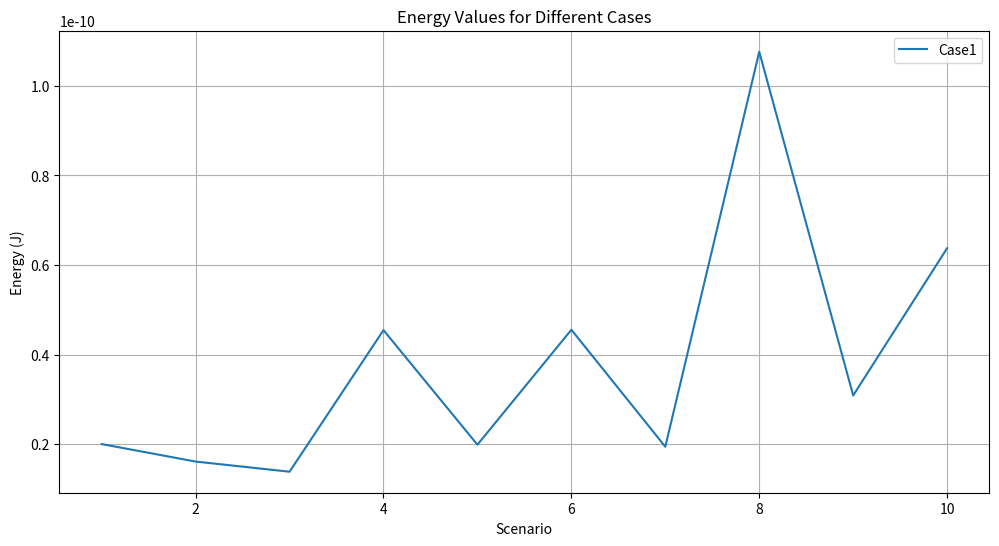
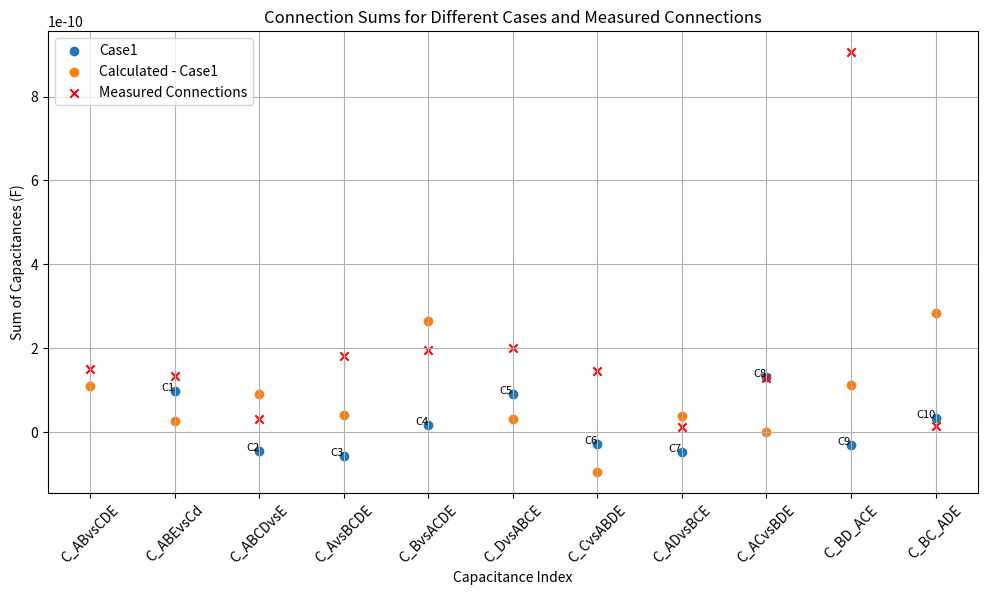
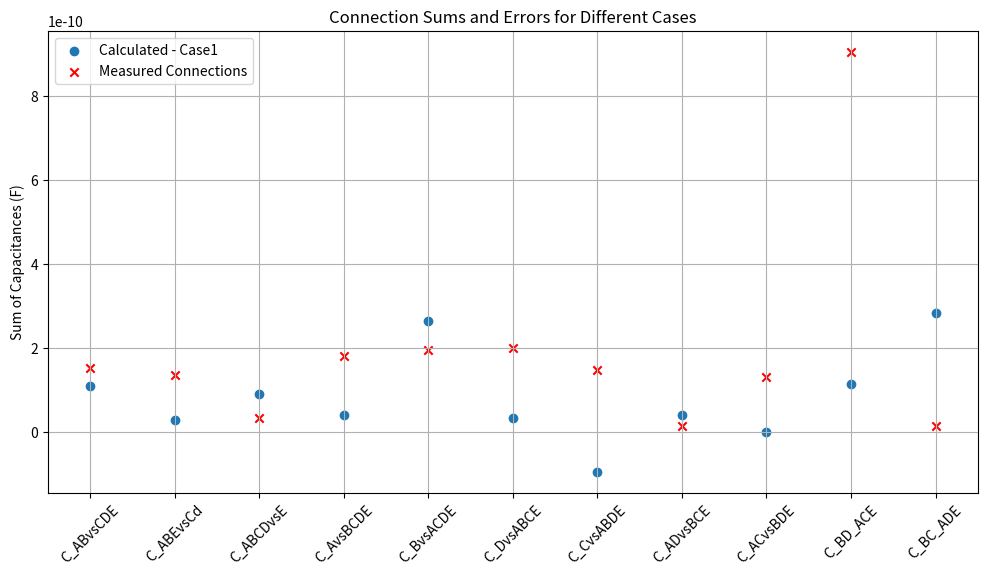
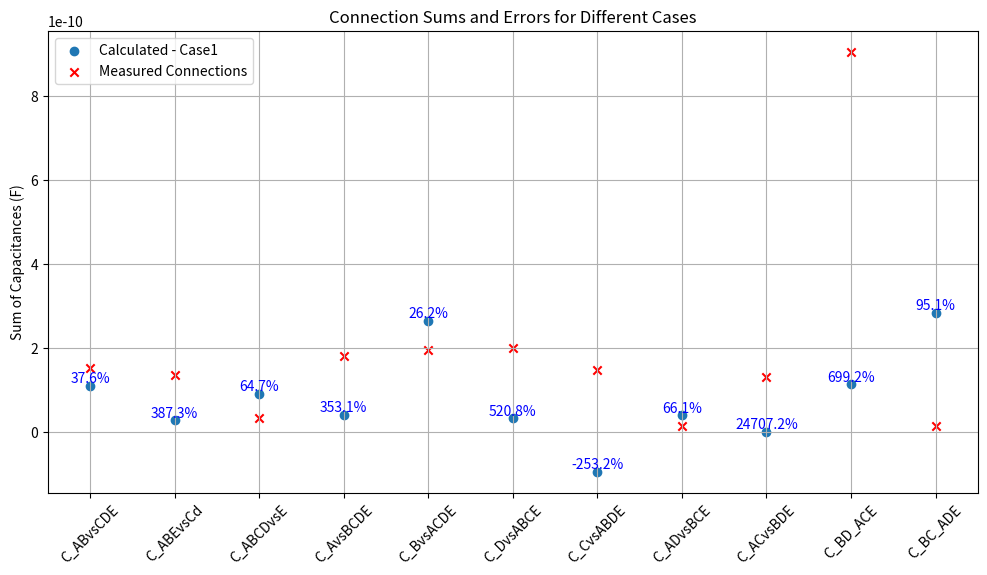

Here is the Python script that generated these plots, in order:
import numpy as np
import matplotlib.pyplot as plt

# Define the M matrix based on your corrected scenarios

M_case_1 = np.array([
    [1, 0, 0, 1, 0, 1, 1, 0, 0, 0],  # Scenario 1
    [0, 1, 0, -1, 1, 0, 0, 0, 1, 0],  # Scenario 2
    [0, 0, 1, -1, 1, -1, 0, 0, 1, 1],  # Scenario 3
    [0, 0, 0, 0, 0, 0, 1, 1, 1, 1],  # Scenario 4
    [1, 1, 0, 0, 1, 1, 1, 0, 1, 0],  # Scenario 5
    [1, 0, 1, 0, 1, 0, 1, 0, 1, 1],  # Scenario 6
    [1, 0, 0, 1, 0, 1, 2, 1, 1, 1],  # Scenario 7
    [0, 1, 1, -2, 2, -1, 0, 0, 2, 1],  # Scenario 8
    [0, 1, 0, -1, 1, 0, 1, 1, 2, 1],  # Scenario 9
    [0, 0, 1, -1, -1, 1, 1, 1, 2, 2],  # Scenario 10
])
M_case_2 = np.array([
    [1, 0, 0, 1, 0, 1, 1, 0, 0, 0],  # Scenario 1
    [-1, 0, -1, 0, -1, 0, 0, 1, 0, 0],  # Scenario 2
    [0, 1, 0, -1, 1, 0, 0, 0, 1, 0],  # Scenario 3
    [0, -1, 1, 0, 0, -1, 0, 0, 0, 1],  # Scenario 4
    [0, 0, -1, 1, -1, 1, -1, 1, 0, 0],  # Scenario 5
    [1, 1, 0, 0, 1, 1, 1, 0, 1, 0],  # Scenario 6
    [1, -1, 1, 1, 0, 0, 1, 0, 0, 1],  # Scenario 7
    [-1, 1, -1, -1, 0, 0, 0, 1, 1, 0],  # Scenario 8
    [-1, -1, 0, 0, -1, -1, 0, 1, 0, 1],  # Scenario 9
    [0, 0, 1, -1, 1, -1, 0, 0, 1, 1],  # Scenario 10
])
# M_case_2 = np.array([
#     [1, 0, 0, 1, 0, 1, 1, 0, 0, 0],  # Scenario 1
#     [1, 0, 1, 0, 1, 0, 0, 1, 0, 0],  # Scenario 2
#     [0, 1, 0, 1, 1, 0, 0, 0, 1, 0],  # Scenario 3
#     [0, 1, 1, 0, 0, 1, 0, 0, 0, 1],  # Scenario 4
#     [0, 0, 1, 1, 1, 1, 1, 1, 0, 0],  # Scenario 5
#     [1, 1, 0, 0, 1, 1, 1, 0, 1, 0],  # Scenario 6
#     [1, 1, 1, 1, 0, 0, 1, 0, 0, 1],  # Scenario 7
#     [1, 1, 1, 1, 0, 0, 0, 1, 1, 0],  # Scenario 8
#     [1, 1, 0, 0, 1, 1, 0, 1, 0, 1],  # Scenario 9
#     [0, 0, 1, 1, 1, 1, 0, 0, 1, 1],  # Scenario 10
#     # [1, 0, 0, 1, 0, 1, 0, 1, 1, 1],
# ])
# M_transpose = M_case_1.T

M_squared1 = M_case_1 ** 2
M_squared2 = M_case_2 ** 2
print("Element-wise Squared Matrix case1:\n", M_squared1)
print("Element-wise Squared Matrix case2:\n", M_squared2)

# We_case_1 = np.array([
#     2.002418828706215e-11,  # Scenario 1
#     1.611847650440696e-11,   # Scenario 2
#     4.54639734788541e-11,   # Scenario 3
#     1.38508462369603e-11,  # Scenario 4
#     5.750010130762671e-12,  # Scenario 5
#     1.942906256990097e-11,  # Scenario 6
#     4.555462346684122e-11,  # Scenario 7
#     1.076387631951943e-10,  # Scenario 8
#     3.291112743307101e-11,  # Scenario 9
#     6.37630655520892e-11,   # Scenario 10
#     # 3.044751388584012e-11    # 11
# ])
We_case_1 = np.array([
    2.002418828706215e-11,  # Scenario 1
    1.611847650440696e-11,   # Scenario 2
    1.38508462369603e-11,   # Scenario 3
    4.54639734788541e-11,  # Scenario 4
    # 5.750010130762671e-12,  # Scenario 5
    1.988388052308085e-11,  # new
    4.555462346684122e-11,  # Scenario 6
    1.942906256990097e-11,  # Scenario 7
    1.076387631951943e-10,  # Scenario 8
    # 3.291112743307101e-11,  # Scenario 9
    3.088342415285953e-11,  # new
    6.37630655520892e-11,   # Scenario 10
    # 3.044751388584012e-11    # 11
])


We_case_2 = np.array([
    2.002418828706215e-11,  # Scenario 1
    1.71520740277683e-11,   # Scenario 2
    1.611847650440696e-11,   # Scenario 3
    1.552613677132804e-11,  # Scenario 4
    5.486657387954085e-11,  # Scenario 5
    5.750010130762671e-12,  # Scenario 6
    1.988388052308087e-11,  # Scenario 7
    2.054869667265151e-11,  # Scenario 8
    4.979462733201061e-12,  # Scenario 9
    4.54639734788541e-11,   # Scenario 10
    # 3.044751388584012e-11    # 11
])

We_case1 = We_case_1.reshape((10, 1))
We_case2 = We_case_2.reshape((10, 1))
det_M1 = np.linalg.det(M_squared1)
print(f"Determinant of M: {det_M1}")

if det_M1 == 0:
    print("Matrix M is singular and cannot be inverted. Consider revising your simulation scenarios.")
else:
    C_case1 = 2 * np.linalg.inv(M_squared1).dot(We_case1)
    C_case2 = 2 * np.linalg.inv(M_squared2).dot(We_case2)

    # Flatten C to a 1D array for easier indexing
    C_case1 = C_case1.flatten()
    C_case2 = C_case2.flatten()

    # Display
    capacitance_pairs = ["A-B", "C-D", "B-D", "A-C", "B-C",
                         "A-D", "A-E", "B-E", "C-E", "D-E"]
    print("\nIndividual Capacitances:")
    for idx, capacitance in enumerate(C_case1, start=1):
        print(f"C{idx} ({capacitance_pairs[idx-1]}): {capacitance:.5e} F")
    for idx, capacitance in enumerate(C_case2, start=1):
        print(f"C{idx} ({capacitance_pairs[idx-1]}): {capacitance:.5e} F")

    # # Calculate the sums for connections in measurment
    # C_ABvsCDE = C_case1[2] + C_case1[3] + C_case1[4] + C_case1[5] + C_case1[6] + C_case1[7]
    # C_ABEvsCd = C_case1[2] + C_case1[3] + C_case1[4] + C_case1[5] + C_case1[8] + C_case1[9]
    # C_ABCDvsE = C_case1[6] + C_case1[7] + C_case1[8] + C_case1[9]
    # C_AvsBCDE = C_case1[0] + C_case1[3] + C_case1[5] + C_case1[6]
    # C_BvsACDE = C_case1[0] + C_case1[2] + C_case1[4] + C_case1[7]
    # C_CvsABDE = C_case1[1] + C_case1[3] + C_case1[4] + C_case1[8]
    # C_DvsABCE = C_case1[1] + C_case1[2] + C_case1[5] + C_case1[9]
    # C_ACvsBDE = C_case1[0] + C_case1[1] + C_case1[4] + C_case1[5] + C_case1[6] + C_case1[8]
    # C_ADvsBCE = C_case1[0] + C_case1[1] + C_case1[2] + C_case1[3] + C_case1[6] + C_case1[9]
    # C_BC_ADE = C_case1[0] + C_case1[1] + C_case1[2] + C_case1[3] + C_case1[7] + C_case1[8]

    # Calculate the sums for connections in measurment
    C_ABvsCDE = C_case1[2] + C_case1[3] + C_case1[4] + C_case1[5] + C_case1[6] + C_case1[7]
    C_ABEvsCd = C_case1[2] + C_case1[3] + C_case1[4] + C_case1[5] + C_case1[8] + C_case1[9]
    C_ABCDvsE = C_case1[6] + C_case1[7] + C_case1[8] + C_case1[9]
    C_AvsBCDE = C_case1[0] + C_case1[3] + C_case1[5] + C_case1[6]
    C_BvsACDE = C_case1[0] + C_case1[2] + C_case1[4] + C_case1[7]
    C_CvsABDE = C_case1[1] + C_case1[2] + C_case1[5] + C_case1[9]
    C_DvsABCE = C_case1[1] + C_case1[3] + C_case1[4] + C_case1[8]
    C_ACvsBDE = C_case1[0] + C_case1[1] + C_case1[2] + C_case1[3] + C_case1[6] + C_case1[9]
    C_ADvsBCE = C_case1[0] + C_case1[1] + C_case1[4] + C_case1[5] + C_case1[6] + C_case1[8]
    C_BC_ADE = C_case1[0] + C_case1[1] + C_case1[4] + C_case1[5] + C_case1[7] + C_case1[9]

    # Calculate the sums for connections in measurment
    C_ABvsCDE_2 = C_case2[2] + C_case2[3] + C_case2[4] + C_case2[5] + C_case2[6] + C_case2[7]
    C_ABEvsCd_2 = C_case2[2] + C_case2[3] + C_case2[4] + C_case2[5] + C_case2[8] + C_case2[9]
    C_ABCDvsE_2 = C_case2[6] + C_case2[7] + C_case2[8] + C_case2[9]
    C_AvsBCDE_2 = C_case2[0] + C_case2[3] + C_case2[5] + C_case2[6]
    C_BvsACDE_2 = C_case2[0] + C_case2[2] + C_case2[4] + C_case2[7]
    C_CvsABDE_2 = C_case2[1] + C_case2[3] + C_case2[4] + C_case2[8]
    C_DvsABCE_2 = C_case2[1] + C_case2[2] + C_case2[5] + C_case2[9]
    C_ACvsBDE_2 = C_case2[0] + C_case2[1] + C_case2[4] + C_case2[5] + C_case2[6] + C_case2[8]
    C_ADvsBCE_2 = C_case2[0] + C_case2[1] + C_case2[2] + C_case2[3] + C_case2[6] + C_case2[9]
    C_BC_ADE_2 = C_case2[0] + C_case2[1] + C_case2[2] + C_case2[3] + C_case2[7] + C_case2[8]

    # Display the sums
    print("\nCalculated Sums:")
    print(f"C_ABvsCDE (C3 + C4 + C5 + C6 + C7 + C8): {C_ABvsCDE:.5e} F")
    print(f"C_ABEvsCd (C3 + C4 + C5 + C6 + C9 + C10): {C_ABEvsCd:.5e} F")
    print(f"C_ABCDvsE (C7 + C8 + C9 + C10): {C_ABCDvsE:.5e} F")
    print(f"C_AvsBCDE (C1 + C4 + C6 + C7): {C_AvsBCDE:.5e} F")
    print(f"C_BvsACDE (C1 + C3 + C5 + C8): {C_BvsACDE:.5e} F")
    print(f"C_CvsABDE (C2 + C4 + C5 + C9): {C_CvsABDE:.5e} F")
    print(f"C_DvsABCE (C2 + C3 + C6 + C10): {C_DvsABCE:.5e} F")
    print(f"C_ACvsBDE (C1 + C2 + C5 + C6 + C7 + C9): {C_ACvsBDE:.5e} F")
    print(f"C_ADvsBCE (C1 + C2 + C3 + C4 + C7 + C10): {C_ADvsBCE:.5e} F")
    print(f"C_BC_ADE (C1 + C2 + C3 + C4 + C8 + C9): {C_BC_ADE:.5e} F")

    # Display the sums
    print("\nCalculated Sums:")
    print(f"C_ABvsCDE (C3 + C4 + C5 + C6 + C7 + C8): {C_ABvsCDE_2:.5e} F")
    print(f"C_ABEvsCd (C3 + C4 + C5 + C6 + C9 + C10): {C_ABEvsCd_2:.5e} F")
    print(f"C_ABCDvsE (C7 + C8 + C9 + C10): {C_ABCDvsE_2:.5e} F")
    print(f"C_AvsBCDE (C1 + C4 + C6 + C7): {C_AvsBCDE_2:.5e} F")
    print(f"C_BvsACDE (C1 + C3 + C5 + C8): {C_BvsACDE_2:.5e} F")
    print(f"C_CvsABDE (C2 + C4 + C5 + C9): {C_CvsABDE_2:.5e} F")
    print(f"C_DvsABCE (C2 + C3 + C6 + C10): {C_DvsABCE_2:.5e} F")
    print(f"C_ACvsBDE (C1 + C2 + C5 + C6 + C7 + C9): {C_ACvsBDE_2:.5e} F")
    print(f"C_ADvsBCE (C1 + C2 + C3 + C4 + C7 + C10): {C_ADvsBCE_2:.5e} F")
    print(f"C_BC_ADE (C1 + C2 + C3 + C4 + C8 + C9): {C_BC_ADE_2:.5e} F")

# new
energy_data = [We_case1]
energy_labels = ["Case1"]

# Calculate C for each case
capacitances = []
for We in energy_data:
    We = We.reshape((10, 1))
    M_squared = M_case_1 ** 2
    C = np.linalg.inv(M_squared).dot(2 * We).flatten()
    capacitances.append(C)
print(capacitances)
# Plot the energy values
plt.figure(figsize=(12, 6))
for idx, We in enumerate(energy_data):
    plt.plot(range(1, 11), We, label=energy_labels[idx])
plt.xlabel("Scenario")
plt.ylabel("Energy (J)")
plt.title("Energy Values for Different Cases")
plt.legend()
plt.grid(True)
plt.show()

# Plot the calculated sums
# connection_sums = {
#     'C_ABvsCDE': lambda C: C[2] + C[3] + C[4] + C[5] + C[6] + C[7],
#     'C_ABEvsCd': lambda C: C[2] + C[3] + C[4] + C[5] + C[8] + C[9],
#     'C_ABCDvsE': lambda C: C[6] + C[7] + C[8] + C[9],
#     'C_AvsBCDE': lambda C: C[0] + C[3] + C[5] + C[6],
#     'C_BvsACDE': lambda C: C[0] + C[2] + C[4] + C[7],
#     'C_CvsABDE': lambda C: C[1] + C[3] + C[4] + C[8],
#     'C_DvsABCE': lambda C: C[1] + C[2] + C[5] + C[9],
#     'C_ACvsBDE': lambda C: C[0] + C[1] + C[4] + C[5] + C[6] + C[8],
#     'C_ADvsBCE': lambda C: C[0] + C[1] + C[2] + C[3] + C[6] + C[9],
#     'C_BC_ADE': lambda C: C[0] + C[1] + C[2] + C[3] + C[7] + C[8],
#     'C_BD_ACE': lambda C: C[0] + C[1] + C[4] + C[5] + C[7] + C[9],
# }
connection_sums = {
    'C_ABvsCDE': lambda C: C[2] + C[3] + C[4] + C[5] + C[6] + C[7],
    'C_ABEvsCd': lambda C: C[2] + C[3] + C[4] + C[5] + C[8] + C[9],
    'C_ABCDvsE': lambda C: C[6] + C[7] + C[8] + C[9],
    'C_AvsBCDE': lambda C: C[0] + C[3] + C[5] + C[6],
    'C_BvsACDE': lambda C: C[0] + C[2] + C[4] + C[7],
    'C_DvsABCE': lambda C: C[1] + C[3] + C[4] + C[8],
    'C_CvsABDE': lambda C: C[1] + C[2] + C[5] + C[9],
    'C_ADvsBCE': lambda C: C[0] + C[1] + C[4] + C[5] + C[6] + C[8],
    'C_ACvsBDE': lambda C: C[0] + C[1] + C[2] + C[3] + C[6] + C[9],
    'C_BD_ACE': lambda C: C[0] + C[1] + C[2] + C[3] + C[7] + C[8],
    'C_BC_ADE': lambda C: C[0] + C[1] + C[4] + C[5] + C[7] + C[9],
}


connection_measurement = {
    'C_ABvsCDE': 1.51e-10,
    'C_ABEvsCd': 1.35e-10,
    'C_ABCDvsE': 3.21e-11,
    'C_AvsBCDE': 1.8145e-10,
    'C_BvsACDE': 1.9565e-10,
    'C_CvsABDE': 2.0014e-10,
    'C_DvsABCE': 1.4616e-10,
    'C_ACvsBDE': 1.3501e-11,
    'C_ADvsBCE': 1.3021e-10,
    'C_BC_ADE': 9.0531e-10,
    'C_BD_ACE':1.3806e-11,
}

# Plot capacitance values as discrete points
plt.figure(figsize=(12, 6))
markers = ['o', 's', '^', 'D', '*', 'v', 'x']
for idx, C in enumerate(capacitances):
    plt.scatter(range(1, 11), C, label=f"{energy_labels[idx]}", marker=markers[idx])
    # Annotate each capacitance value
    for i, c_value in enumerate(C):
        plt.text(i + 1, c_value, f"C{i+1}", fontsize=8, ha='right')

plt.xlabel("Capacitance Index")
plt.ylabel("Capacitance (F)")
plt.title("Capacitance Values for Different Cases (Discrete Points)")
plt.legend()
plt.grid(True)
plt.show()


# Plot the calculated sums for each energy case
for energy, label in zip(energy_data, energy_labels):
    We = energy.reshape((10, 1))
    C = np.linalg.inv(M_case_1 ** 2).dot(2 * We).flatten()
    sums = [connection_sums[key](C) for key in connection_sums]
    plt.scatter(list(range(len(connection_sums))), sums, label=f"Calculated - {label}")
    # for i, sum_value in enumerate(sums):
    #     plt.text(i, sum_value, f"{list(connection_sums.keys())[i]}", fontsize=8, ha='center')

# Plot the measured connections
measured_sums = list(connection_measurement.values())
plt.scatter(list(range(len(connection_measurement))), measured_sums, label="Measured Connections", color="red", marker='x')
# for i, measured_value in enumerate(measured_sums):
#     plt.text(i, measured_value, f"{list(connection_measurement.keys())[i]}", fontsize=8, color="red", ha='center')

# Set plot details
plt.xticks(range(len(connection_sums)), list(connection_sums.keys()), rotation=45)
plt.ylabel('Sum of Capacitances (F)')
plt.title('Connection Sums for Different Cases and Measured Connections')
plt.legend()
plt.grid(True)
plt.show()

condition_number = np.linalg.cond(M_squared)
print(f"Condition number of M_squared: {condition_number}")

# Define a function to calculate, print, and plot connection sums with error
def print_and_plot_sums_with_error(C, label):
    print(f"\n--- Connection Sums for Simulation: {label} ---")
    errors = []

    for name, func in connection_sums.items():
        sum_value = func(C)
        measured_value = connection_measurement[name]
        error = abs(sum_value - measured_value) / sum_value * 100
        errors.append(error)

        print(f"{name}: {sum_value:.5e} F (Measured: {measured_value:.5e} F) | Error: {error:.2f}%")

    return errors


# Iterate over all simulations and calculate sums and errors
plt.figure(figsize=(12, 6))
for energy, label in zip(energy_data, energy_labels):
    We = energy.reshape((10, 1))
    C = np.linalg.inv(M_case_1 ** 2).dot(2 * We).flatten()

    # Print the connection sums, measured values, and errors
    errors = print_and_plot_sums_with_error(C, label)

    # Plot the calculated and measured sums
    calculated_sums = [connection_sums[key](C) for key in connection_sums]
    measured_sums = list(connection_measurement.values())

    plt.scatter(range(len(calculated_sums)), calculated_sums, label=f"Calculated - {label}", marker='o')
    plt.scatter(range(len(measured_sums)), measured_sums, label="Measured Connections", color="red", marker='x')

# Set plot details
plt.xticks(range(len(connection_sums)), list(connection_sums.keys()), rotation=45)
plt.ylabel('Sum of Capacitances (F)')
plt.title('Connection Sums and Errors for Different Cases')
plt.legend()
plt.grid(True)
plt.show()

# Iterate over all simulations and calculate sums and errors
plt.figure(figsize=(12, 6))

for energy, label in zip(energy_data, energy_labels):
    We = energy.reshape((10, 1))
    C = np.linalg.inv(M_case_1 ** 2).dot(2 * We).flatten()

    # Print the connection sums, measured values, and errors
    errors = []
    calculated_sums = [connection_sums[key](C) for key in connection_sums]
    measured_sums = list(connection_measurement.values())

    for i, (calc_sum, meas_sum) in enumerate(zip(calculated_sums, measured_sums)):
        error = abs(calc_sum - meas_sum) / calc_sum * 100  # Calculate error percentage
        errors.append(error)
        plt.text(i, calc_sum, f"{error:.1f}%", fontsize=10, ha='center', va='bottom', color='blue')  # Annotate error

    plt.scatter(range(len(calculated_sums)), calculated_sums, label=f"Calculated - {label}", marker='o')

# Plot the measured connections
plt.scatter(range(len(measured_sums)), measured_sums, label="Measured Connections", color="red", marker='x')

# Set plot details
plt.xticks(range(len(connection_sums)), list(connection_sums.keys()), rotation=45)
plt.ylabel('Sum of Capacitances (F)')
plt.title('Connection Sums and Errors for Different Cases')
plt.legend()
plt.grid(True)
plt.show()

